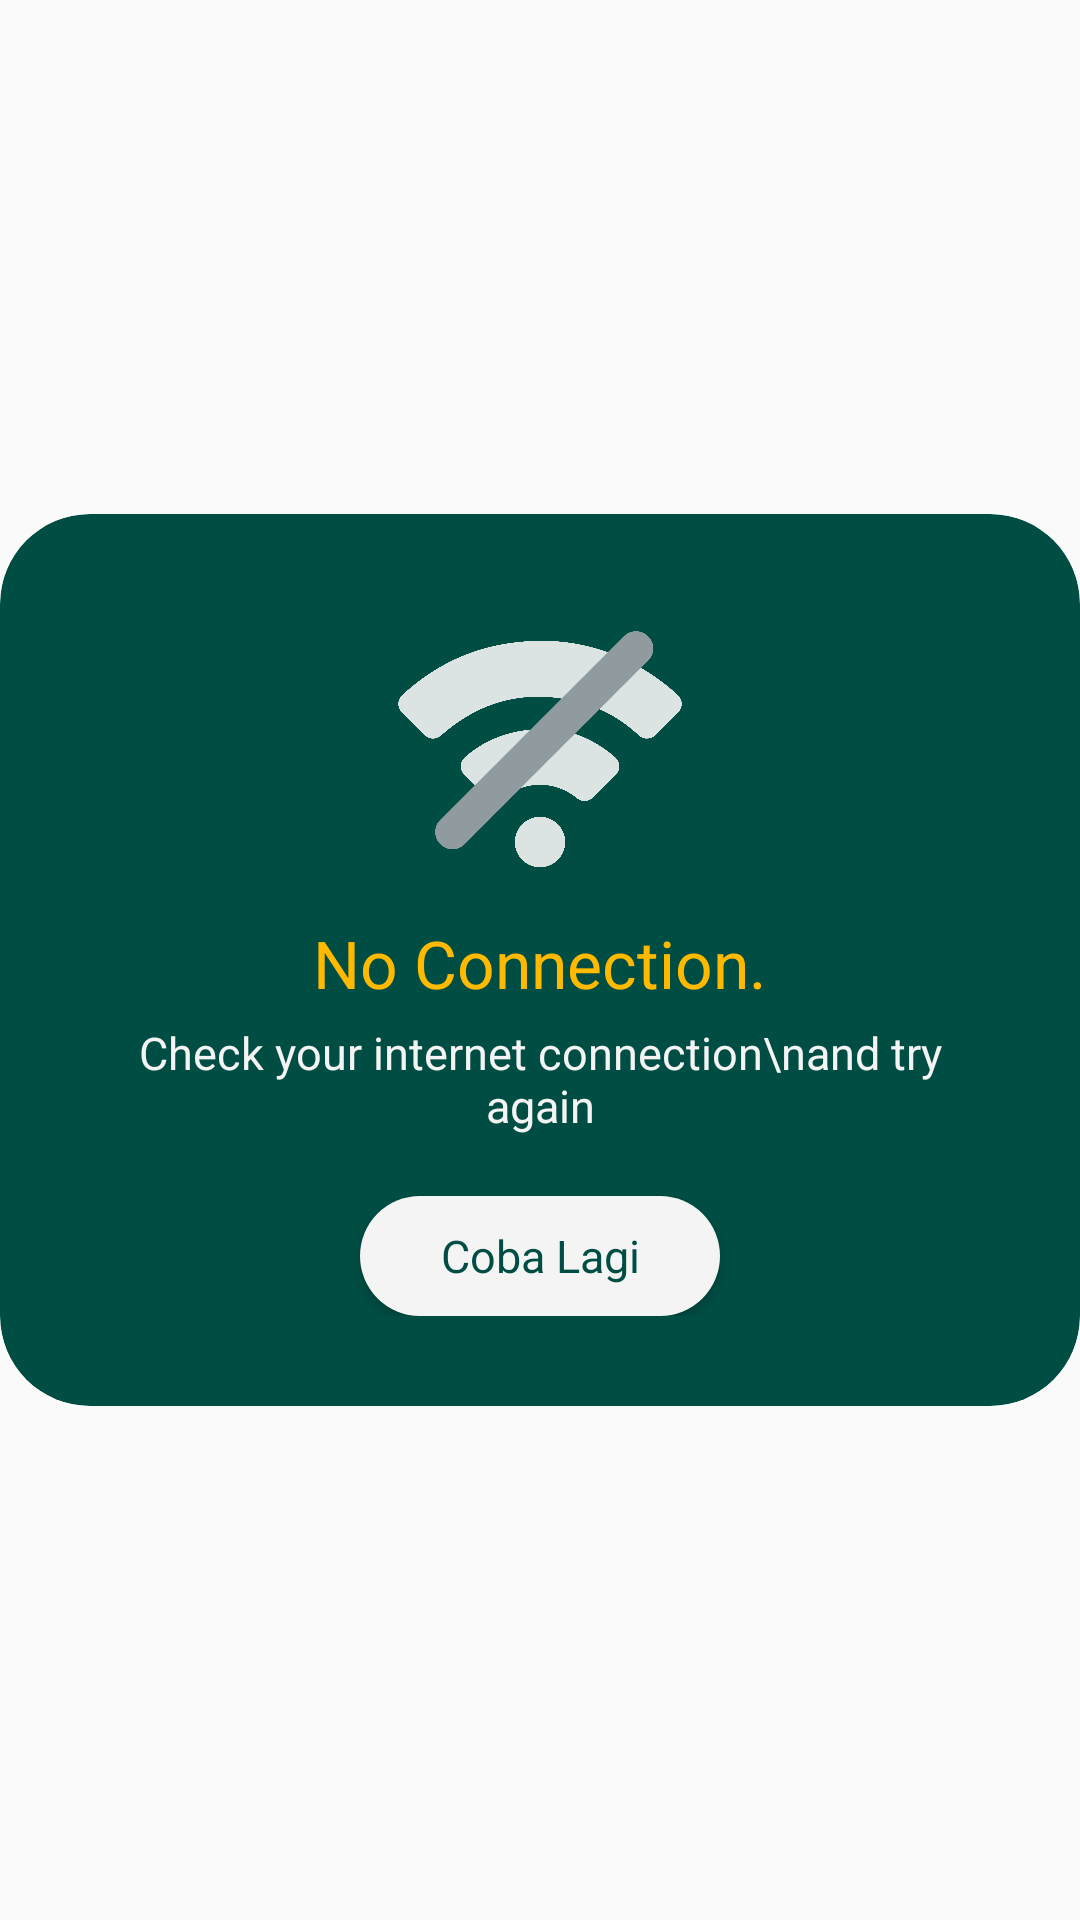

The Android layout XML behind this screen, and the referenced resources:
<!-- AndroidManifest.xml: application theme AppTheme -->
<!-- res/layout/dialog_offline.xml -->
<?xml version="1.0" encoding="utf-8"?>
<RelativeLayout xmlns:android="http://schemas.android.com/apk/res/android"
    xmlns:app="http://schemas.android.com/apk/res-auto"
    android:layout_width="match_parent"
    android:layout_height="match_parent">

    <androidx.cardview.widget.CardView
        android:layout_width="wrap_content"
        android:layout_height="wrap_content"
        android:layout_centerInParent="true"
        app:cardBackgroundColor="@color/colorPrimary"
        app:cardCornerRadius="30dp"
        app:cardElevation="0dp">

        <LinearLayout
            android:id="@+id/lnOfflineData"
            android:layout_width="match_parent"
            android:layout_height="wrap_content"
            android:layout_margin="30dp"
            android:gravity="center_horizontal"
            android:orientation="vertical">

            <ImageView
                android:layout_width="100dp"
                android:layout_height="100dp"
                android:src="@drawable/ic_offline" />

            <TextView
                style="@style/Text22ACB"
                android:layout_width="wrap_content"
                android:layout_height="wrap_content"
                android:layout_marginTop="5dp"
                android:text="No Connection." />

            <TextView
                style="@style/Text15WTSB"
                android:layout_width="wrap_content"
                android:layout_height="wrap_content"
                android:layout_marginTop="5dp"
                android:text="Check your internet connection\nand try again"
                android:textAlignment="center" />

            <Button
                style="@style/Text15GRB"
                android:layout_width="120dp"
                android:layout_height="40dp"
                android:layout_marginTop="20dp"
                android:background="@drawable/bg_button"
                android:backgroundTint="@color/colorWhite"
                android:onClick="btnCobaKoneksi"
                android:text="Coba Lagi" />
        </LinearLayout>
    </androidx.cardview.widget.CardView>

</RelativeLayout>
<!-- resources referenced by this layout -->
<resources>
  <color name="colorPrimary">#004D43</color>
  <color name="colorWhite">#F4F4F4</color>
  <!-- drawable bg_button (drawable) -->
  <?xml version="1.0" encoding="utf-8"?>
  <shape xmlns:android="http://schemas.android.com/apk/res/android"
      android:shape="rectangle">
      <corners
          android:bottomLeftRadius="30dp"
          android:bottomRightRadius="30dp"
          android:topLeftRadius="30dp"
          android:topRightRadius="30dp" />
      <solid android:color="@color/colorAccent" />
  </shape>
  <!-- drawable ic_offline: png bitmap (drawable, 56201 bytes) -->
  <style name="Text15GRB" parent="android:Widget.TextView">
          <item name="fontFamily">@font/montserratbold</item>
          <item name="android:textSize">15sp</item>
          <item name="android:textColor">@color/colorPrimary</item>
      </style>
  <style name="Text15WTSB" parent="android:Widget.TextView">
          <item name="fontFamily">@font/montserratsemibold</item>
          <item name="android:textSize">15sp</item>
          <item name="android:textColor">@color/colorWhite</item>
      </style>
  <style name="Text22ACB" parent="android:Widget.TextView">
          <item name="fontFamily">@font/montserratbold</item>
          <item name="android:textSize">22sp</item>
          <item name="android:textColor">@color/colorAccent</item>
      </style>
  <style name="AppTheme" parent="Theme.AppCompat.Light.NoActionBar">
          
          <item name="colorPrimary">@color/colorPrimary</item>
          <item name="colorPrimaryDark">@color/colorPrimaryDark</item>
          <item name="colorAccent">@color/colorAccent</item>
      </style>
  <color name="colorAccent">#FFBA00</color>
  <color name="colorPrimaryDark">#004D43</color>
</resources>
